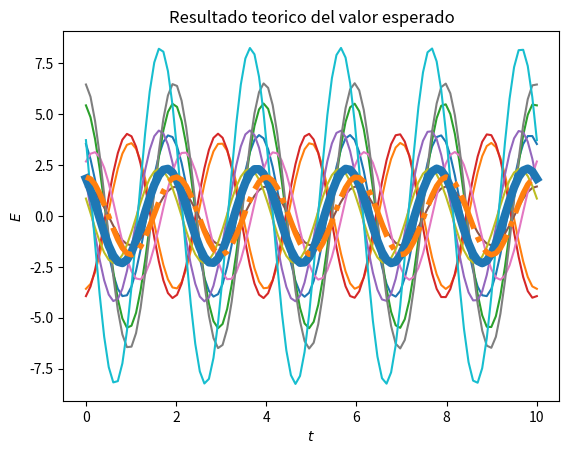
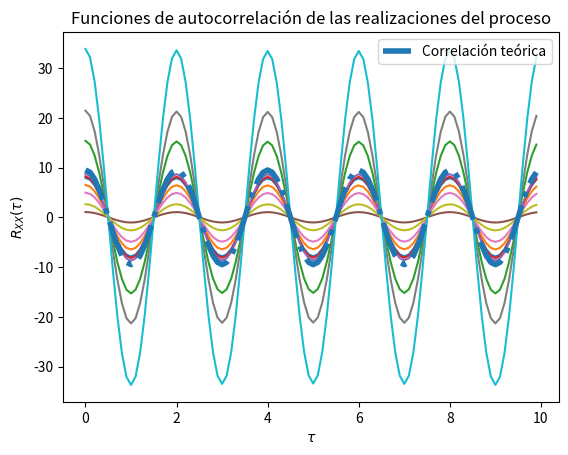

The script that saved these images, in order:
# Base para la solución del Laboratorio 4

# Los parámetros T, t_final y N son elegidos arbitrariamente

import numpy as np
from scipy import stats
import matplotlib.pyplot as plt

# Variables aleatorias A y Z
vaA = stats.norm(3, np.sqrt(10))
vaZ = stats.uniform(-np.pi/2, np.pi)

# Creación del vector de tiempo
T = 100			# número de elementos
t_final = 10	# tiempo en segundos
t = np.linspace(0, t_final, T)

# Inicialización del proceso aleatorio X(t) con N realizaciones
N = 10
X_t = np.empty((N, len(t)))	# N funciones del tiempo x(t) con T puntos

# Creación de las muestras del proceso x(t) (A y Z independientes)
for i in range(N):
	A = vaA.rvs()
	Z = vaZ.rvs()
	x_t = A * np.cos(np.pi*t + Z)
	X_t[i,:] = x_t
	plt.plot(t, x_t)

# Mostrar las realizaciones, y su promedio calculado y teórico
plt.title('Realizaciones del proceso aleatorio $X(t)$')
plt.xlabel('$t$')
plt.ylabel('$x_i(t)$')
plt.show()

# Promedio de las N realizaciones en cada instante (cada punto en t)
P = [np.mean(X_t[:,i]) for i in range(len(t))]
plt.plot(t, P, lw=6)

# Graficar el resultado teórico del valor esperado
E = 6/np.pi * np.cos(np.pi*t)
plt.plot(t, E, '-.', lw=4)

# Mostrar las realizaciones, y su promedio calculado y teórico
plt.title('Resultado teorico del valor esperado')
plt.xlabel('$t$')
plt.ylabel('$E$')
plt.show()

# T valores de desplazamiento tau
desplazamiento = np.arange(T)
taus = desplazamiento/t_final

# Inicialización de matriz de valores de correlación para las N funciones
corr = np.empty((N, len(desplazamiento)))

# Nueva figura para la autocorrelación
plt.figure()

# Cálculo de correlación para cada valor de tau
for n in range(N):
	for i, tau in enumerate(desplazamiento):
		corr[n, i] = np.correlate(X_t[n,:], np.roll(X_t[n,:], tau))/T
	plt.plot(taus, corr[n,:])

# Valor teórico de correlación
Rxx = 19/2 * np.cos(np.pi*taus)

# Gráficas de correlación para cada realización y la
plt.plot(taus, Rxx, '-.', lw=4, label='Correlación teórica')
plt.title('Funciones de autocorrelación de las realizaciones del proceso')
plt.xlabel(r'$\tau$')
plt.ylabel(r'$R_{XX}(\tau)$')
plt.legend()
plt.show()